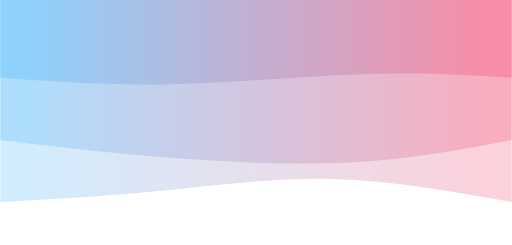
t = 0.00 s
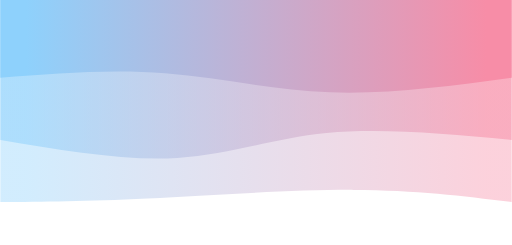
t = 0.75 s
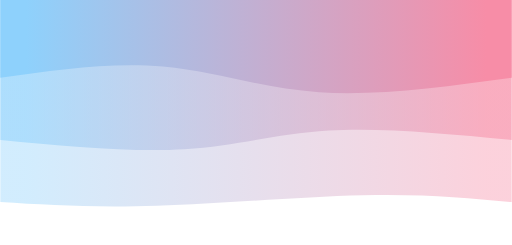
t = 1.25 s
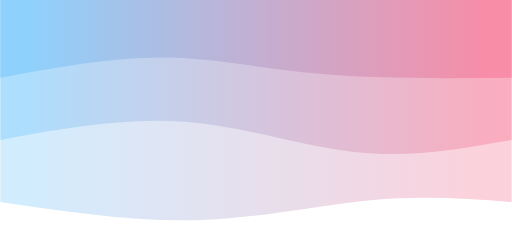
t = 2.00 s
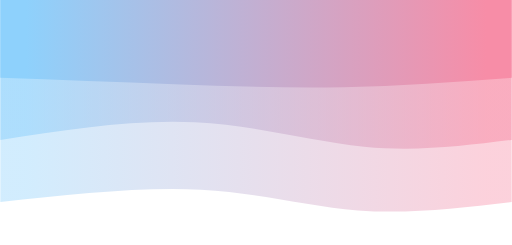
t = 2.75 s
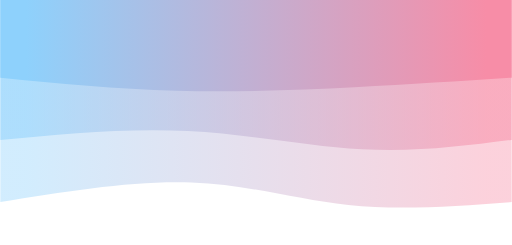
t = 3.25 s

The animated SVG that drew these frames (rendered in a browser with its animation timeline set to each time). Animation: 3 CSS @keyframes rules; one cycle of 4.00 s, repeats indefinitely.

<svg width="100%" height="100%" id="svg" viewBox="0 0 1440 690" xmlns="http://www.w3.org/2000/svg" class="transition duration-300 ease-in-out delay-150"><style>
          .path-0{
            animation:pathAnim-0 4s;
            animation-timing-function: linear;
            animation-iteration-count: infinite;
          }
          @keyframes pathAnim-0{
            0%{
              d: path("M 0,700 L 0,131 C 168.8,161.53333333333333 337.6,192.06666666666666 505,196 C 672.4,199.93333333333334 838.4000000000001,177.26666666666665 994,162 C 1149.6,146.73333333333335 1294.8,138.86666666666667 1440,131 L 1440,700 L 0,700 Z");
            }
            25%{
              d: path("M 0,700 L 0,131 C 121.59999999999997,143.39999999999998 243.19999999999993,155.79999999999998 427,155 C 610.8000000000001,154.20000000000002 856.8,140.2 1036,134 C 1215.2,127.80000000000001 1327.6,129.4 1440,131 L 1440,700 L 0,700 Z");
            }
            50%{
              d: path("M 0,700 L 0,131 C 125.86666666666667,140.46666666666667 251.73333333333335,149.93333333333334 398,136 C 544.2666666666667,122.06666666666668 710.9333333333334,84.73333333333333 888,80 C 1065.0666666666666,75.26666666666667 1252.5333333333333,103.13333333333333 1440,131 L 1440,700 L 0,700 Z");
            }
            75%{
              d: path("M 0,700 L 0,131 C 153.2,105 306.4,79 445,98 C 583.6,117 707.5999999999999,181 871,194 C 1034.4,207 1237.2,169 1440,131 L 1440,700 L 0,700 Z");
            }
            100%{
              d: path("M 0,700 L 0,131 C 168.8,161.53333333333333 337.6,192.06666666666666 505,196 C 672.4,199.93333333333334 838.4000000000001,177.26666666666665 994,162 C 1149.6,146.73333333333335 1294.8,138.86666666666667 1440,131 L 1440,700 L 0,700 Z");
            }
          }</style><defs><linearGradient id="gradient" x1="0%" y1="50%" x2="100%" y2="50%"><stop offset="5%" stop-color="#F78DA7"></stop><stop offset="95%" stop-color="#8ED1FC"></stop></linearGradient></defs><path d="M 0,700 L 0,131 C 168.8,161.53333333333333 337.6,192.06666666666666 505,196 C 672.4,199.93333333333334 838.4000000000001,177.26666666666665 994,162 C 1149.6,146.73333333333335 1294.8,138.86666666666667 1440,131 L 1440,700 L 0,700 Z" stroke="none" stroke-width="0" fill="url(#gradient)" fill-opacity="0.4" class="transition-all duration-300 ease-in-out delay-150 path-0" transform="rotate(-180 720 350)"></path><style>
          .path-1{
            animation:pathAnim-1 4s;
            animation-timing-function: linear;
            animation-iteration-count: infinite;
          }
          @keyframes pathAnim-1{
            0%{
              d: path("M 0,700 L 0,306 C 144.40000000000003,278.1333333333333 288.80000000000007,250.26666666666665 461,242 C 633.1999999999999,233.73333333333335 833.2,245.06666666666672 1001,259 C 1168.8,272.9333333333333 1304.4,289.46666666666664 1440,306 L 1440,700 L 0,700 Z");
            }
            25%{
              d: path("M 0,700 L 0,306 C 197.59999999999997,338 395.19999999999993,370 541,353 C 686.8000000000001,336 780.8,270 922,254 C 1063.2,238 1251.6,272 1440,306 L 1440,700 L 0,700 Z");
            }
            50%{
              d: path("M 0,700 L 0,306 C 141.86666666666667,280.5333333333333 283.73333333333335,255.06666666666666 436,271 C 588.2666666666667,286.93333333333334 750.9333333333334,344.26666666666665 920,357 C 1089.0666666666666,369.73333333333335 1264.5333333333333,337.8666666666667 1440,306 L 1440,700 L 0,700 Z");
            }
            75%{
              d: path("M 0,700 L 0,306 C 132.39999999999998,292 264.79999999999995,278 409,292 C 553.2,306 709.2,348 883,355 C 1056.8,362 1248.4,334 1440,306 L 1440,700 L 0,700 Z");
            }
            100%{
              d: path("M 0,700 L 0,306 C 144.40000000000003,278.1333333333333 288.80000000000007,250.26666666666665 461,242 C 633.1999999999999,233.73333333333335 833.2,245.06666666666672 1001,259 C 1168.8,272.9333333333333 1304.4,289.46666666666664 1440,306 L 1440,700 L 0,700 Z");
            }
          }</style><defs><linearGradient id="gradient" x1="0%" y1="50%" x2="100%" y2="50%"><stop offset="5%" stop-color="#F78DA7"></stop><stop offset="95%" stop-color="#8ED1FC"></stop></linearGradient></defs><path d="M 0,700 L 0,306 C 144.40000000000003,278.1333333333333 288.80000000000007,250.26666666666665 461,242 C 633.1999999999999,233.73333333333335 833.2,245.06666666666672 1001,259 C 1168.8,272.9333333333333 1304.4,289.46666666666664 1440,306 L 1440,700 L 0,700 Z" stroke="none" stroke-width="0" fill="url(#gradient)" fill-opacity="0.53" class="transition-all duration-300 ease-in-out delay-150 path-1" transform="rotate(-180 720 350)"></path><style>
          .path-2{
            animation:pathAnim-2 4s;
            animation-timing-function: linear;
            animation-iteration-count: infinite;
          }
          @keyframes pathAnim-2{
            0%{
              d: path("M 0,700 L 0,481 C 126.53333333333336,488.73333333333335 253.06666666666672,496.46666666666664 417,491 C 580.9333333333333,485.53333333333336 782.2666666666667,466.86666666666673 959,463 C 1135.7333333333333,459.13333333333327 1287.8666666666668,470.0666666666666 1440,481 L 1440,700 L 0,700 Z");
            }
            25%{
              d: path("M 0,700 L 0,481 C 190.66666666666669,447 381.33333333333337,413 543,423 C 704.6666666666666,433 837.3333333333333,487 982,504 C 1126.6666666666667,521 1283.3333333333335,501 1440,481 L 1440,700 L 0,700 Z");
            }
            50%{
              d: path("M 0,700 L 0,481 C 189.59999999999997,479.26666666666665 379.19999999999993,477.5333333333333 541,492 C 702.8000000000001,506.4666666666667 836.8000000000002,537.1333333333334 982,538 C 1127.1999999999998,538.8666666666666 1283.6,509.9333333333333 1440,481 L 1440,700 L 0,700 Z");
            }
            75%{
              d: path("M 0,700 L 0,481 C 147.19999999999993,465.93333333333334 294.39999999999986,450.8666666666667 451,442 C 607.6000000000001,433.1333333333333 773.6000000000001,430.4666666666667 940,438 C 1106.3999999999999,445.5333333333333 1273.1999999999998,463.26666666666665 1440,481 L 1440,700 L 0,700 Z");
            }
            100%{
              d: path("M 0,700 L 0,481 C 126.53333333333336,488.73333333333335 253.06666666666672,496.46666666666664 417,491 C 580.9333333333333,485.53333333333336 782.2666666666667,466.86666666666673 959,463 C 1135.7333333333333,459.13333333333327 1287.8666666666668,470.0666666666666 1440,481 L 1440,700 L 0,700 Z");
            }
          }</style><defs><linearGradient id="gradient" x1="0%" y1="50%" x2="100%" y2="50%"><stop offset="5%" stop-color="#F78DA7"></stop><stop offset="95%" stop-color="#8ED1FC"></stop></linearGradient></defs><path d="M 0,700 L 0,481 C 126.53333333333336,488.73333333333335 253.06666666666672,496.46666666666664 417,491 C 580.9333333333333,485.53333333333336 782.2666666666667,466.86666666666673 959,463 C 1135.7333333333333,459.13333333333327 1287.8666666666668,470.0666666666666 1440,481 L 1440,700 L 0,700 Z" stroke="none" stroke-width="0" fill="url(#gradient)" fill-opacity="1" class="transition-all duration-300 ease-in-out delay-150 path-2" transform="rotate(-180 720 350)"></path></svg>